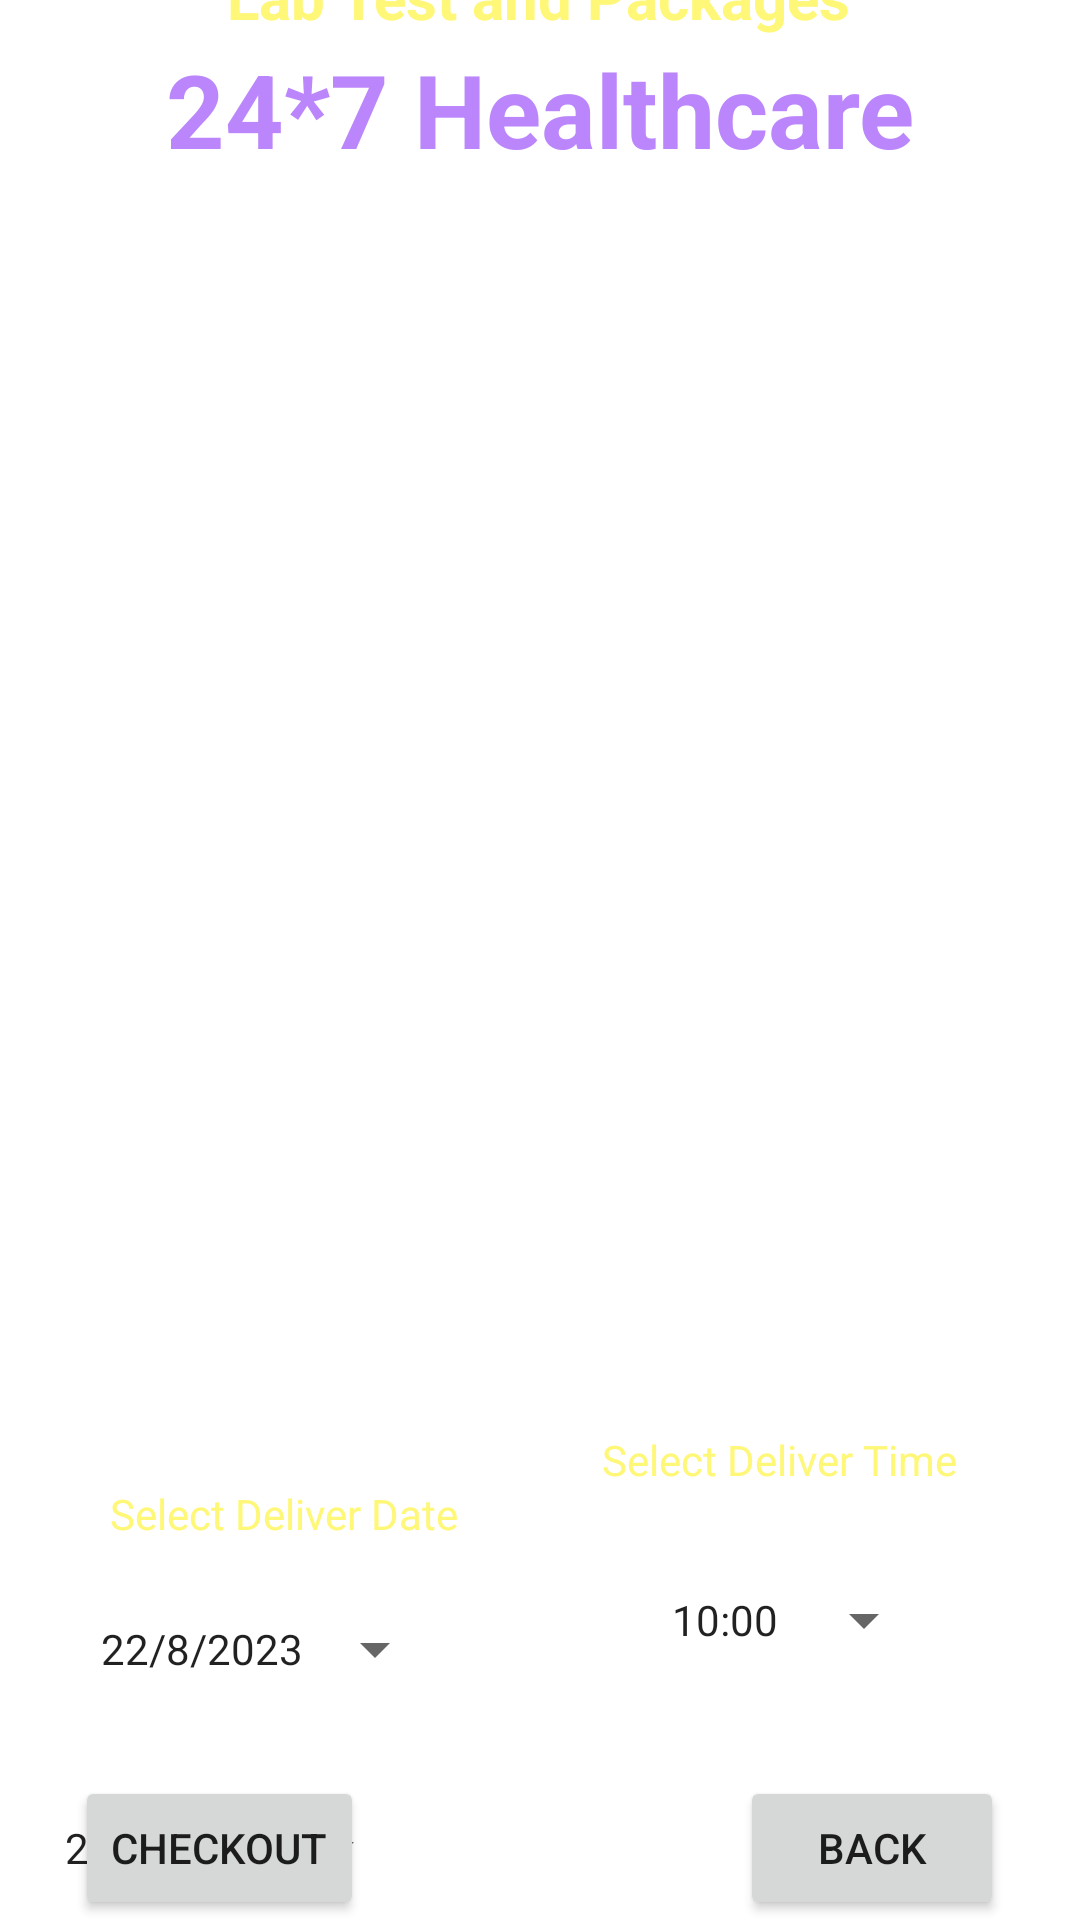

Reconstruct the res/layout file that produces this screen, plus the resources it refers to.
<!-- AndroidManifest.xml: application theme Theme.Amwell -->
<!-- res/layout/activity_cart_lab.xml -->
<?xml version="1.0" encoding="utf-8"?>
<androidx.constraintlayout.widget.ConstraintLayout xmlns:android="http://schemas.android.com/apk/res/android"
    xmlns:app="http://schemas.android.com/apk/res-auto"
    xmlns:tools="http://schemas.android.com/tools"
    android:layout_width="match_parent"
    android:layout_height="match_parent"
    android:background="@drawable/background"
    tools:context=".CartLabActivity">

    <Button
        android:id="@+id/buttonCartDate2"
        style="?android:spinnerStyle"
        android:layout_width="wrap_content"
        android:layout_height="wrap_content"
        android:text="22/8/2023"
        app:layout_constraintBottom_toBottomOf="parent"
        app:layout_constraintEnd_toEndOf="parent"
        app:layout_constraintHorizontal_bias="0.089"
        app:layout_constraintStart_toStartOf="parent" />

    <Button
        android:id="@+id/buttonHADBack"
        android:layout_width="wrap_content"
        android:layout_height="wrap_content"
        android:text="BACK"
        app:layout_constraintBottom_toBottomOf="parent"
        app:layout_constraintEnd_toEndOf="parent"
        app:layout_constraintHorizontal_bias="0.907"
        app:layout_constraintStart_toStartOf="parent" />

    <Button
        android:id="@+id/buttonBMCartCheckOut"
        android:layout_width="wrap_content"
        android:layout_height="wrap_content"
        android:text="CHECKOUT"
        app:layout_constraintBottom_toBottomOf="parent"
        app:layout_constraintEnd_toEndOf="parent"
        app:layout_constraintHorizontal_bias="0.095"
        app:layout_constraintStart_toStartOf="parent" />

    <TextView
        android:id="@+id/textViewBMCartTitle"
        android:layout_width="wrap_content"
        android:layout_height="wrap_content"
        android:layout_marginBottom="628dp"
        android:text="Lab Test and Packages"
        android:textColor="@color/yellowLight"
        android:textSize="20sp"
        android:textStyle="bold"
        app:layout_constraintBottom_toBottomOf="parent"
        app:layout_constraintEnd_toEndOf="parent"
        app:layout_constraintHorizontal_bias="0.497"
        app:layout_constraintStart_toStartOf="parent"

        app:layout_constraintVertical_bias="0.085" />

    <TextView
        android:id="@+id/textViewCartPackageName3"
        android:layout_width="wrap_content"
        android:layout_height="wrap_content"
        android:layout_marginBottom="588dp"
        android:text="Deliver Location : Pune"
        android:textColor="@color/colorWhite"
        android:textSize="16sp"
        android:textStyle="bold"
        app:layout_constraintBottom_toBottomOf="parent"
        app:layout_constraintEnd_toEndOf="parent"
        app:layout_constraintHorizontal_bias="0.497"
        app:layout_constraintStart_toStartOf="parent"

        app:layout_constraintVertical_bias="0.01999998" />

    <TextView
        android:id="@+id/textViewBMCartTotalCost"
        android:layout_width="wrap_content"
        android:layout_height="wrap_content"
        android:text="Total Cost :2000"
        android:textColor="@color/colorWhite"
        android:textSize="16sp"
        android:textStyle="bold"
        app:layout_constraintBottom_toBottomOf="parent"
        app:layout_constraintEnd_toEndOf="parent"
        app:layout_constraintHorizontal_bias="0.515"
        app:layout_constraintStart_toStartOf="parent"
        app:layout_constraintTop_toTopOf="parent"
        app:layout_constraintVertical_bias="0.74" />

    <TextView
        android:id="@+id/textViewDDName3"
        android:layout_width="wrap_content"
        android:layout_height="wrap_content"
        android:text="24*7 Healthcare"
        android:textColor="@color/purple_200"
        android:textSize="34sp"
        android:textStyle="bold"
        app:layout_constraintBottom_toBottomOf="parent"
        app:layout_constraintEnd_toEndOf="parent"
        app:layout_constraintStart_toStartOf="parent"
        app:layout_constraintTop_toTopOf="parent"
        app:layout_constraintVertical_bias="0.023" />

    <ListView
        android:id="@+id/listViewHA"
        android:layout_width="292dp"
        android:layout_height="317dp"
        android:layout_margin="10dp"
        android:layout_marginStart="16dp"
        app:layout_constraintBottom_toBottomOf="parent"
        app:layout_constraintEnd_toEndOf="parent"
        app:layout_constraintHorizontal_bias="0.508"
        app:layout_constraintStart_toStartOf="parent"
        app:layout_constraintTop_toTopOf="@+id/textViewDDName3"
        app:layout_constraintVertical_bias="0.405" />

    <TextView
        android:id="@+id/textView3"
        android:layout_width="wrap_content"
        android:layout_height="wrap_content"
        android:text="Select Deliver Date"
        android:textColor="@color/yellowLight"
        app:layout_constraintBottom_toBottomOf="parent"
        app:layout_constraintEnd_toEndOf="parent"
        app:layout_constraintHorizontal_bias="0.15"
        app:layout_constraintStart_toStartOf="parent"
        app:layout_constraintTop_toTopOf="parent"
        app:layout_constraintVertical_bias="0.797" />

    <Button
        android:id="@+id/buttonBMCartDate"
        style="?android:spinnerStyle"
        android:layout_width="wrap_content"
        android:layout_height="wrap_content"
        android:text="22/8/2023"
        app:layout_constraintBottom_toBottomOf="parent"
        app:layout_constraintEnd_toEndOf="parent"
        app:layout_constraintHorizontal_bias="0.137"
        app:layout_constraintStart_toStartOf="parent"
        app:layout_constraintTop_toTopOf="parent"
        app:layout_constraintVertical_bias="0.888" />

    <TextView
        android:id="@+id/textView4"
        android:layout_width="wrap_content"
        android:layout_height="wrap_content"
        android:layout_marginBottom="144dp"
        android:text="Select Deliver Time"
        android:textColor="@color/yellowLight"
        app:layout_constraintBottom_toBottomOf="parent"
        app:layout_constraintEnd_toEndOf="parent"
        app:layout_constraintHorizontal_bias="0.83"
        app:layout_constraintStart_toStartOf="parent" />

    <Button
        android:id="@+id/buttonCartTime"
        style="?android:spinnerStyle"
        android:layout_width="wrap_content"
        android:layout_height="wrap_content"
        android:layout_marginBottom="76dp"
        android:text="10:00"
        app:layout_constraintBottom_toBottomOf="parent"
        app:layout_constraintEnd_toEndOf="parent"
        app:layout_constraintHorizontal_bias="0.823"
        app:layout_constraintStart_toStartOf="parent" />

</androidx.constraintlayout.widget.ConstraintLayout>
<!-- resources referenced by this layout -->
<resources>
  <color name="colorWhite">#FFFFFFFF</color>
  <color name="purple_200">#FFBB86FC</color>
  <color name="yellowLight">#fff777</color>
  <style name="Theme.Amwell" parent="Theme.MaterialComponents.DayNight.NoActionBar">
          
          <item name="colorPrimary">@color/purple_500</item>
          <item name="colorPrimaryVariant">@color/purple_700</item>
          <item name="colorOnPrimary">@color/white</item>
          
          <item name="colorSecondary">@color/teal_200</item>
          <item name="colorSecondaryVariant">@color/teal_700</item>
          <item name="colorOnSecondary">@color/black</item>
          
          <item name="android:statusBarColor">?attr/colorPrimaryVariant</item>
          
      </style>
  <color name="purple_500">#FF6200EE</color>
  <color name="purple_700">#FF3700B3</color>
  <color name="white">#FFFFFFFF</color>
  <color name="teal_200">#FF03DAC5</color>
  <color name="teal_700">#FF018786</color>
  <color name="black">#FF000000</color>
</resources>
